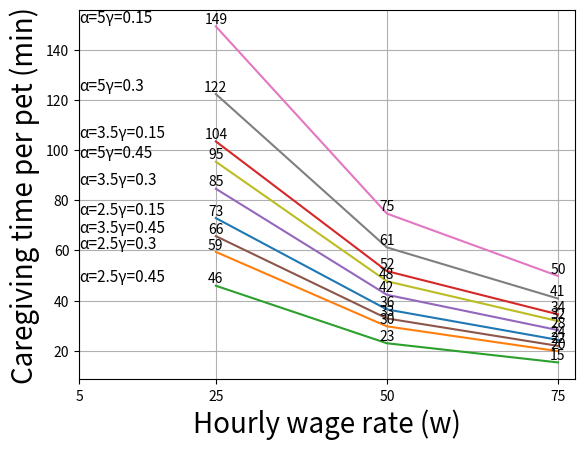

The matplotlib source for this figure:
import matplotlib.pyplot as plt

# plt.figure(figsize=(6.4, 4.8*2.5))

k = 0.1
wVals     = [25, 50, 75]
alphaVals = [2.5, 3.5, 5]
gammaVals  = [0.15, 0.3, 0.45]
tVals     = []


for alpha in alphaVals:
    for gamma in gammaVals:
        for w in wVals:
            t = (alpha * (1 - gamma) - k)/w * 15 * 60
            tVals.append(t)
            print(round(t), "mins", "w:", w, "alpha:", alpha, "gamma:", gamma)
        plt.plot(wVals, tVals)
        for x, y in zip(wVals, tVals):
            plt.text(x, y, str(round(y)), ha="center", va="bottom")
        plt.text(5.1,
                 tVals[0],
                 "α=" + str(alpha) + "γ=" + str(round(gamma,2)),
                 fontsize="11",
                 ha="left",
                 va="bottom")
        tVals = []

#plt.xlim(0, 155)
plt.xticks([5, 25, 50, 75])
plt.xlabel("Hourly wage rate (w)", fontsize=20)
# plt.yticks([10, 25, 50, 75, 100, 125, 150, 175, 200])
plt.ylabel("Caregiving time per pet (min)", fontsize=20)
plt.grid(True)
plt.show()
